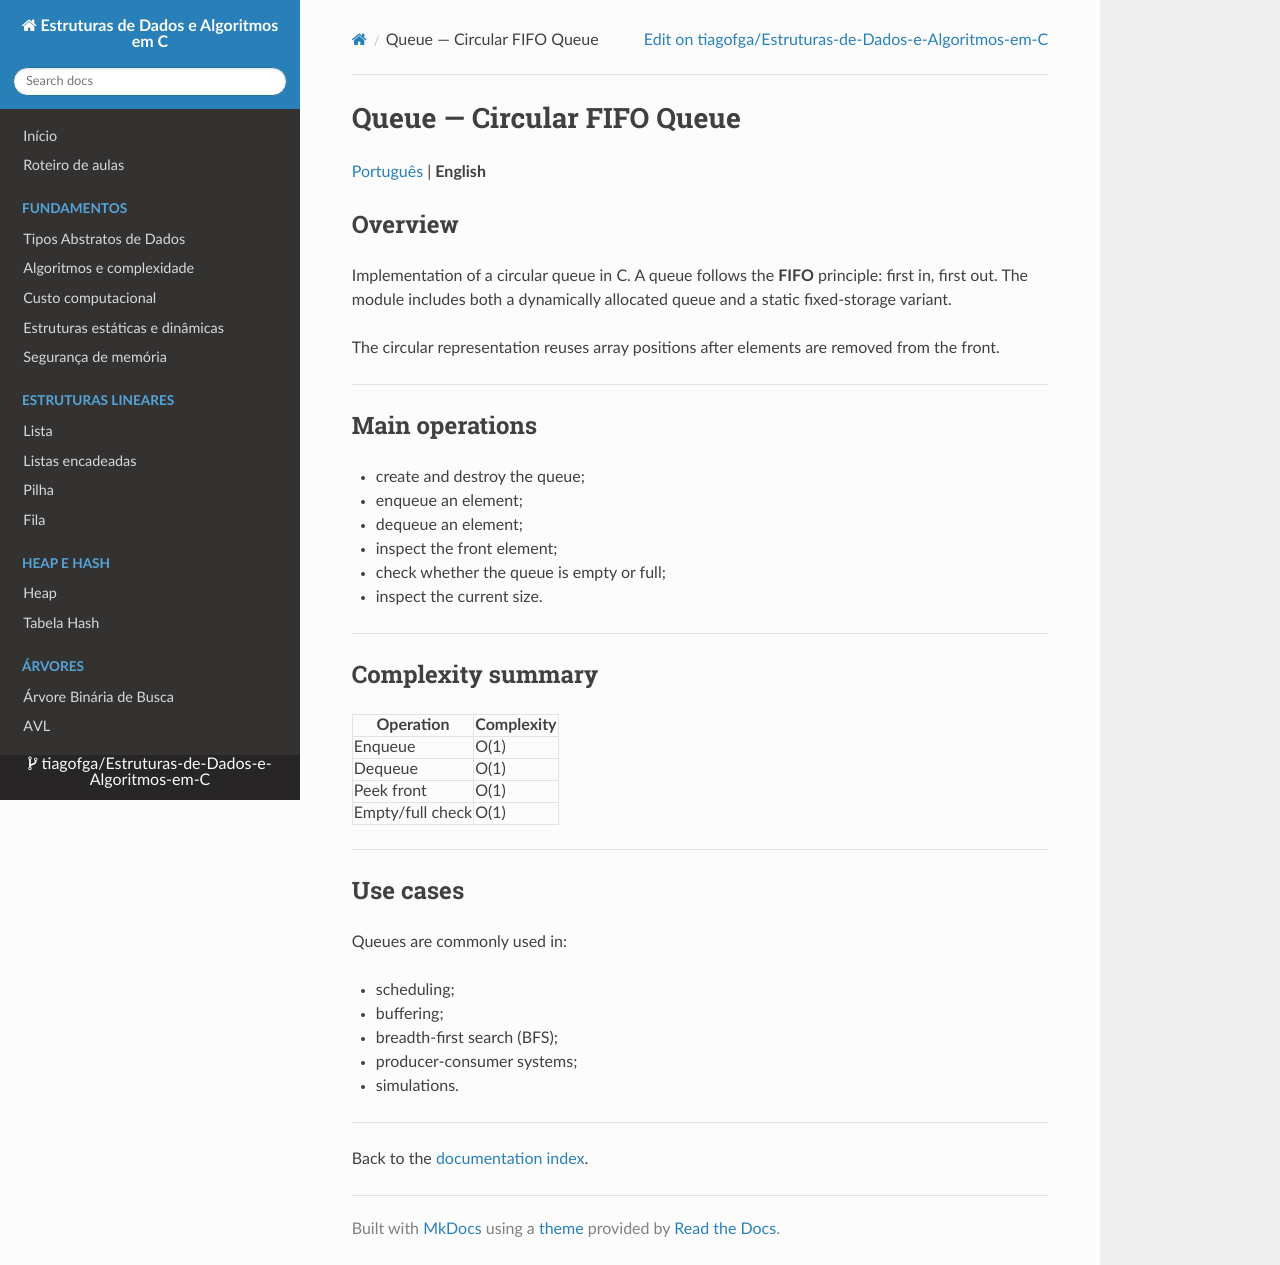

repository: tiagofga/Estruturas-de-Dados-e-Algoritmos-em-C · page: en/Queue/index.html · generator: mkdocs

# Queue — Circular FIFO Queue

[Português](../Fila.md) | **English**

## Overview

Implementation of a circular queue in C. A queue follows the **FIFO** principle: first in, first out. The module includes both a dynamically allocated queue and a static fixed-storage variant.

The circular representation reuses array positions after elements are removed from the front.

---

## Main operations

- create and destroy the queue;
- enqueue an element;
- dequeue an element;
- inspect the front element;
- check whether the queue is empty or full;
- inspect the current size.

---

## Complexity summary

| Operation | Complexity |
|-----------|------------|
| Enqueue | O(1) |
| Dequeue | O(1) |
| Peek front | O(1) |
| Empty/full check | O(1) |

---

## Use cases

Queues are commonly used in:

- scheduling;
- buffering;
- breadth-first search (BFS);
- producer-consumer systems;
- simulations.

---

Back to the [documentation index](./README.md).
